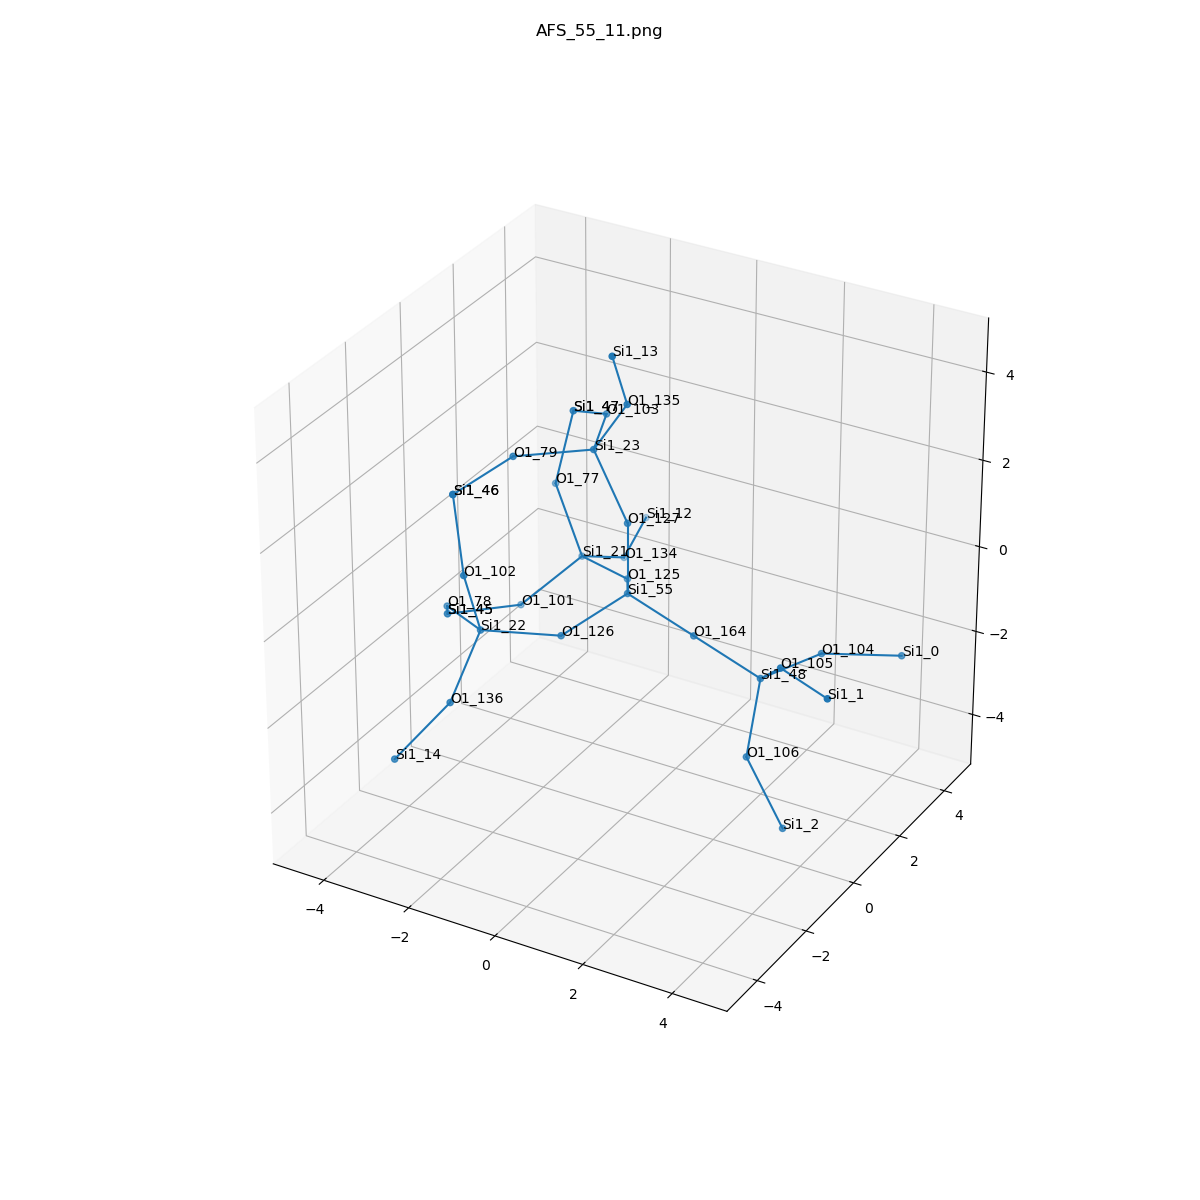

Source data for this figure (header and first rows):
, neighbor_num, isite, atom, x, y, z, front_index
0, 0, 55, Si1, 0.0, 0.0, 0.0, 
1, 1, 125, O1, -0.762, 1.314, -0.5344, 0.0
2, 1, 126, O1, -0.762, -1.314, -0.5344, 0.0
3, 1, 127, O1, 0.0, -6.162975822039155e-33, 1.61, 0.0
4, 1, 164, O1, 1.514, 0.0, -0.538, 0.0
5, 2, 21, Si1, -2.215, 1.976, -0.7388, 1.0
6, 2, 22, Si1, -2.066, -2.233, -0.3193, 2.0
7, 2, 23, Si1, -0.9203, 0.257, 2.906, 3.0
8, 2, 48, Si1, 3.028, 0.0, -1.076, 4.0
9, 3, 77, O1, -2.934, 2.145, 0.6924, 5.0
10, 3, 101, O1, -3.112, 1.021, -1.675, 5.0
11, 3, 134, O1, -2.058, 3.419, -1.435, 5.0
12, 3, 78, O1, -3.39, -1.358, -0.5924, 6.0
13, 3, 136, O1, -2.025, -3.477, -1.34, 6.0
14, 3, 102, O1, -2.092, -2.78, 1.195, 6.0
15, 3, 103, O1, -1.5, 1.758, 2.862, 7.0
16, 3, 79, O1, -2.146, -0.7872, 2.909, 7.0
17, 3, 135, O1, -0.042, 0.05804, 4.24, 7.0
18, 3, 105, O1, 3.948, -0.8906, -0.09888, 8.0
19, 3, 106, O1, 3.073, -0.6186, -2.562, 8.0
20, 3, 104, O1, 3.589, 1.509, -1.109, 8.0
21, 4, 47, Si1, -2.748, 2.561, 2.237, 9.0
22, 4, 45, Si1, -4.087, -0.252, -1.532, 10.0
23, 4, 12, Si1, -2.43, 4.983, -1.342, 11.0
24, 4, 45, Si1, -4.087, -0.252, -1.532, 12.0
25, 4, 14, Si1, -2.831, -4.291, -2.471, 13.0
26, 4, 46, Si1, -2.602, -2.309, 2.648, 14.0
27, 4, 47, Si1, -2.748, 2.561, 2.237, 15.0
28, 4, 46, Si1, -2.602, -2.309, 2.648, 16.0
29, 4, 13, Si1, 0.05853, -0.6912, 5.661, 17.0
30, 4, 1, Si1, 5.371, -1.635, 0.02003, 18.0
31, 4, 2, Si1, 3.984, -0.7562, -3.882, 19.0
32, 4, 0, Si1, 4.932, 2.391, -1.214, 20.0
